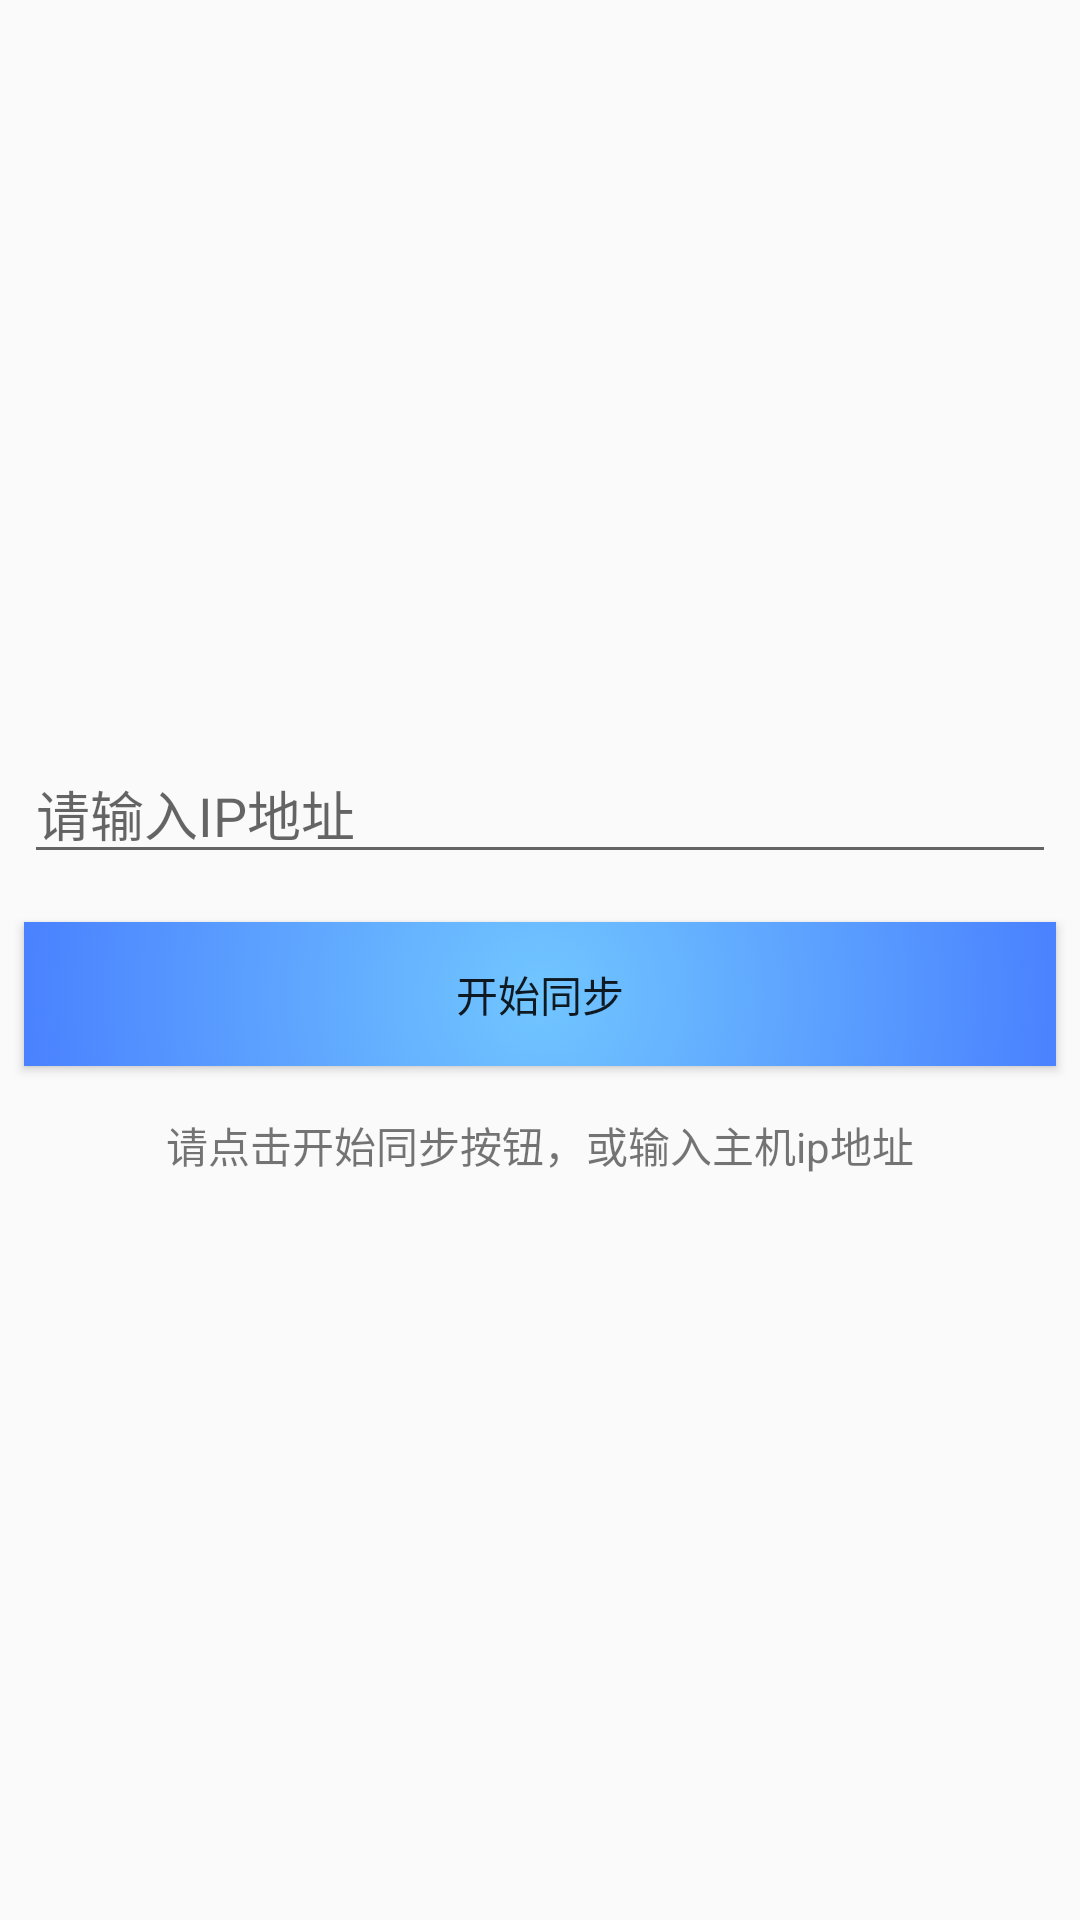

This screen was rendered from an Android layout file. Write that file and the resources it references.
<!-- AndroidManifest.xml: application theme AppTheme -->
<!-- res/layout/fragment_backup.xml -->
<?xml version="1.0" encoding="utf-8"?>
<android.support.constraint.ConstraintLayout xmlns:android="http://schemas.android.com/apk/res/android"
    xmlns:tools="http://schemas.android.com/tools"
    android:layout_width="match_parent"
    android:layout_height="match_parent"
    xmlns:app="http://schemas.android.com/apk/res-auto"
    tools:context=".fragments.BackupFragment">


    <EditText
        app:layout_constraintVertical_chainStyle="packed"
        app:layout_constraintTop_toTopOf="parent"
        app:layout_constraintBottom_toTopOf="@id/synBtn"
        android:hint="请输入IP地址"
        android:layout_margin="8dp"
        android:id="@+id/ipET"
        android:maxLines="1"
        android:inputType="text"
        android:layout_width="match_parent"
        android:layout_height="wrap_content" />

    <Button
        android:id="@+id/synBtn"
        android:layout_width="match_parent"
        android:layout_height="wrap_content"
        style="@style/highlightButtonTheme"
        android:text="@string/beginSyn"
        android:layout_margin="8dp"
        app:layout_constraintTop_toBottomOf="@id/ipET"
        app:layout_constraintBottom_toTopOf="@id/hintTV"
        />

    <TextView
        android:id="@+id/hintTV"
        android:layout_width="match_parent"
        android:layout_height="wrap_content"
        android:layout_margin="8dp"
        android:layout_marginStart="8dp"
        android:layout_marginEnd="8dp"
        android:layout_marginBottom="8dp"
        android:gravity="center"
        android:text="请点击开始同步按钮，或输入主机ip地址"
        app:layout_constraintBottom_toBottomOf="parent"
        app:layout_constraintEnd_toEndOf="parent"
        app:layout_constraintStart_toStartOf="parent"
        app:layout_constraintTop_toBottomOf="@id/synBtn" />

</android.support.constraint.ConstraintLayout>
<!-- resources referenced by this layout -->
<resources>
  <string name="beginSyn">开始同步</string>
  <style name="highlightButtonTheme">
          <item name="android:background">@drawable/nextbutton_background</item>
      </style>
  <style name="AppTheme" parent="Theme.AppCompat.Light.NoActionBar">
          
          <item name="colorPrimary">@color/colorPrimary</item>
          <item name="colorPrimaryDark">@color/colorPrimaryDark</item>
          <item name="colorAccent">@color/lightBlue2</item>
          <item name="buttonStyle">@style/normalButtonTheme</item>
          <item name="android:listPreferredItemHeight">40dp</item>
          <item name="imageButtonStyle">@style/normalImageButtoTheme</item>
          <item name="actionOverflowMenuStyle">@style/toolbar_popup</item>
      </style>
  <!-- drawable nextbutton_background (drawable) -->
  <?xml version="1.0" encoding="utf-8"?>
  <selector xmlns:android="http://schemas.android.com/apk/res/android">
      <item android:state_pressed="true">
          <shape>
              <solid android:color="@color/lightBlue"/>
          </shape>
      </item>
      <item >
          <shape>
              <gradient android:type="radial"
                  android:startColor="@color/lightBlue"
                  android:endColor="@color/pureBlue"
                  android:gradientRadius="500dp"/>
          </shape>
      </item>
  </selector>
  <color name="colorPrimary">#008577</color>
  <color name="colorPrimaryDark">#00574B</color>
  <color name="lightBlue2">#8bd0ff</color>
  <style name="normalButtonTheme" parent="Base.Widget.AppCompat.Button">
          <item name="android:background">@drawable/normalbutton_background</item>
      </style>
  <style name="normalImageButtoTheme" parent="Base.Widget.AppCompat.ImageButton">
          <item name="android:background">@drawable/nextbutton_background</item>
      </style>
  <style name="toolbar_popup" parent="Base.Widget.AppCompat.PopupMenu.Overflow">
          <item name="overlapAnchor">false</item>
          <item name="android:dropDownHorizontalOffset">0dp</item>
          <item name="android:dropDownVerticalOffset">5dp</item>
          <item name="android:popupBackground">@color/textViewBackground</item>
      </style>
  <color name="lightBlue">#71c6ff</color>
  <color name="pureBlue">#0000ff</color>
  <!-- drawable normalbutton_background (drawable) -->
  <?xml version="1.0" encoding="utf-8"?>
  <selector xmlns:android="http://schemas.android.com/apk/res/android">
      <item android:state_pressed="true">
          <color android:color="@color/colorAccent"/>
      </item>
      <item>
          <color android:color="@color/textViewBackground"/>
      </item>
  </selector>
  <color name="textViewBackground">#fff</color>
  <color name="colorAccent">#D81B60</color>
</resources>
